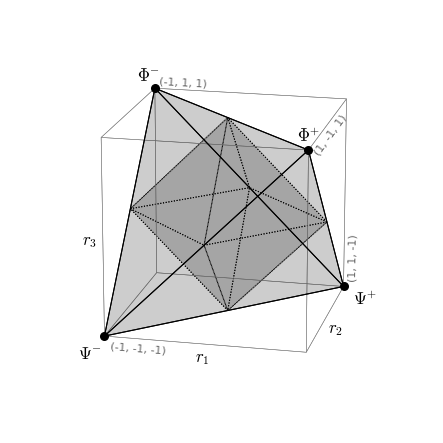

Generate this figure with matplotlib:
import matplotlib.pyplot as plt
import matplotlib
from mpl_toolkits.mplot3d.art3d import Poly3DCollection
import numpy as np

matplotlib.rcParams['mathtext.fontset'] = 'cm'
matplotlib.rcParams['font.family'] = 'cmu serif'

# Define the vertices of a tetrahedron
vertices_t = np.array([[-1, -1, -1], [-1, 1, 1], [1, -1, 1], [1, 1, -1]])
vertices_cu = np.array([[1, 1, 1], [-1, 1, 1], [-1, -1, 1], [1, -1, 1], [1, 1, -1], [-1, 1, -1], [-1, -1, -1], [1, -1, -1]])
vertices_oc = np.array([[ 1,  0,  0], [-1,  0,  0], [ 0,  1,  0], [ 0, -1,  0], [ 0,  0,  1], [ 0,  0, -1]])

# Define the faces of the tetrahedron by the vertices
faces_t = [[vertices_t[j] for j in face] for face in [[0, 1, 2], [0, 1, 3], [0, 2, 3], [1, 2, 3]]]
faces_oc = [[vertices_oc[j] for j in face] for face in [[0, 2, 4], [0, 3, 4], [1, 2, 4], [1, 3, 4], [0, 2, 5], [0, 3, 5], [1, 2, 5], [1, 3, 5]]]
faces_oc2 = [[vertices_oc[j] for j in face] for face in [[0, 1, 2, 3], [0, 1, 4, 5], [2, 3, 4, 5]]]
faces_cu = [[vertices_cu[j] for j in face] for face in [[0, 1, 2, 3], [4, 5, 6, 7], [0, 3, 7, 4], [1, 2, 6, 5], [0, 1, 5, 4], [2, 3, 7, 6]]]


# Plot the tetrahedron
fig = plt.figure(figsize= [4.24, 4.24], tight_layout= {'pad': 0})
ax = fig.add_subplot(111, projection='3d')

label = [r'$\Psi^{-}$', r'$\Phi^{-}$', r'$\Phi^{+}$', r'$\Psi^{+}$']
#label = ["A", "B", "C", "D"]
label_r = [r'$r_{1}$', r'$r_{2}$', r'$r_{3}$']
fs = 12

lw_scale = 0.75
# Draw the faces
ax.add_collection3d(Poly3DCollection(faces_cu, facecolors=None, linewidth=1* lw_scale, ls= '-', lw= 0.5 * lw_scale, edgecolors='gray', alpha=0), zs= 0)
ax.add_collection3d(Poly3DCollection(faces_oc, facecolors='black', linewidth=1* lw_scale, edgecolors='black', ls= ":",  alpha=0.1), zs= 1)
#ax.add_collection3d(Poly3DCollection(faces_oc2, facecolors='black', linewidth=0, edgecolors='black', ls= "",  alpha=0.1), zs= 1)
ax.add_collection3d(Poly3DCollection(faces_t, facecolors='black', linewidth=1* lw_scale, edgecolors='black', alpha=0.1), zs= 2)
ax.scatter(vertices_t[:, 0], vertices_t[:, 1], vertices_t[:, 2], color='black', s=30, depthshade=False)

# Add labels next to the vertices
f_0 = [1.11, 1.1, 1.04, 1.2]
f_1 = [1.13, 1.12, 1.2, 1.18]
f_2 = [1.14, 1.1, 1.2, 1.18]
for i, txt in enumerate(label):
    ax.text(vertices_t[i, 0] * f_0[i], vertices_t[i, 1] * f_1[i], vertices_t[i, 2] *f_2[i], txt, size=fs, zorder=1, ha="center", va="center", color='black')

vertices_cor = np.array([[-0.95, -1, -1.04], [-0.96, 1, 1], [1.1, -0.4, 1], [1.04, 1, -0.94]])
cor = ['(-1, -1, -1)', '(-1, 1, 1)', '(1, -1, 1)', '(1, 1, -1)']
or_h = ['left', 'left', 'center', 'left']
or_v = ['top', 'bottom', 'center', 'bottom']
dir = ['x', 'x', 'y', 'z']
for i, txt in enumerate(cor):
    ax.text(vertices_cor[i, 0], vertices_cor[i, 1], vertices_cor[i, 2], txt, size=fs-4, zorder=1, ha=or_h[i], va=or_v[i], zdir= dir[i], color='dimgray')

pos = [[0, -1.1, -1.1], [1.1, 0, -1.1], [-1.1, -1.1, 0]]
for i, txt in enumerate(label_r):
    ax.text(*pos[i], txt, size=fs, zorder=1, ha="center", va="center", color='black')

# Set the aspect ratio for the plot to be equal
ax.set_box_aspect([1, 1, 1])

ax.set_axis_off()
ax.grid(None)
lim = 1.25
ax.set_xlim([-lim, lim])
ax.set_ylim([-lim, lim])
ax.set_zlim([-lim, lim])

ax.view_init(elev=17, azim=-77)
plt.savefig("tetrahedron.pdf", format="pdf", bbox_inches='tight', pad_inches=-0.5)
plt.show()